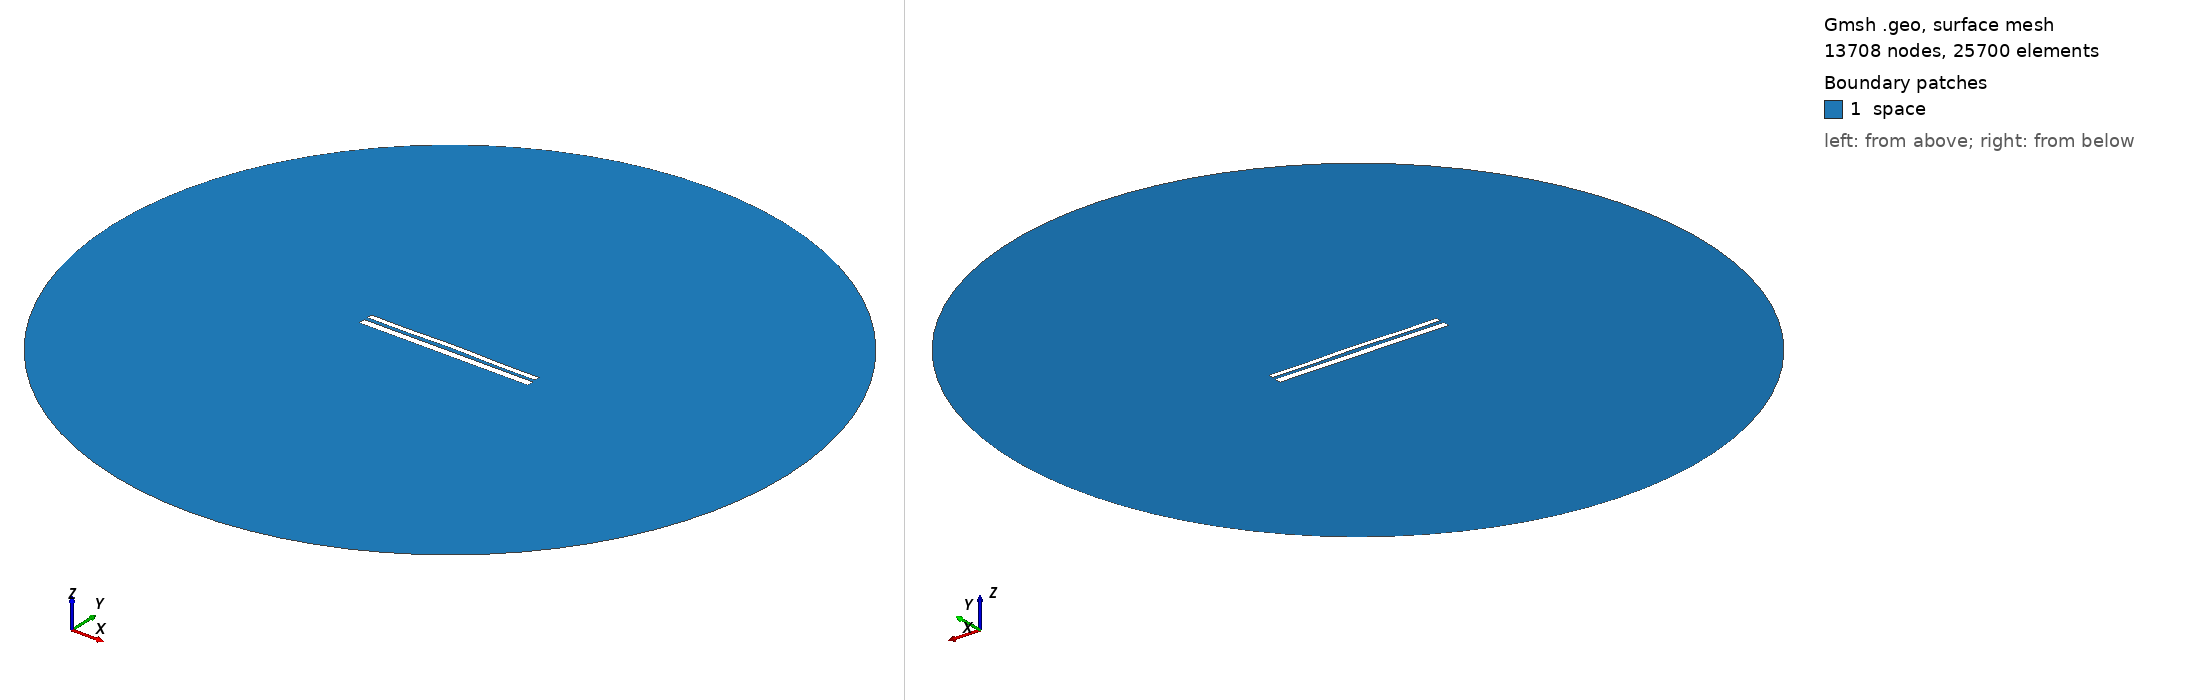

Gmsh geometry script, surface-meshed: 13708 nodes, 25700 surface elements. Boundary patches (legend numbers): 1 space. Left view from above one corner, right view from below the opposite corner. Legend entries are the model's physical surfaces. The drawing asked Gmsh for element sizes between 1% and 20% of the model's largest extent; the script's own settings can give other sizes.

=== 10736.geo (drawn) ===
//---------------------------------------
// Geometry kernel
//---------------------------------------

SetFactory("OpenCASCADE");



//---------------------------------------
// Parameters of the geometry
//---------------------------------------

// Overetch of the upper plate
overetch = 0.375;

// Distance between the plates
distance = 2.0;

// Discretization over the x axis (for the deformation)
nx = 50; 

// Length of the plate
L = 100 - overetch; 

// Number of modes
n = 4; 

// 1st mode coefficient
coeff(1) = -0.15;
beta(1) = 0.596864 * 3.1415926535 / L;

// 2nd mode coefficient
coeff(2) = 0.15;
beta(2) = 1.49418 * 3.1415926535 / L;

// 3rd mode coefficient
coeff(3) = 0.0;
beta(3) = 2.50025 * 3.1415926535 / L;

// 4th mode coefficient
coeff(4) = -0.15;
beta(4) = 3.49999 * 3.1415926535 / L;



//---------------------------------------
// Upper plate (deformed rectangle)
//---------------------------------------

// Coordiantes of the upper plate
xmin = -50;
xmax = 50 - overetch;

// Height of the upper plate
yheight = 4 - 2 * overetch;

// Indexes of the points
UpperID[] = {};
LowerID[] = {};
LeftID[] = {};
RightID[] = {};

// Point index
p = 1;

// Horizontal edges
For i In {1:nx}
    x = xmin + (i-1)*(xmax - xmin)/(nx-1);

    y_bottom = distance / 2 + overetch;
    For j In {1:n}
        C = (Cosh(beta(j)*L) + Cos(beta(j)*L)) / (Sinh(beta(j)*L) + Sin(beta(j)*L));
        y_bottom  = y_bottom + coeff(j) * (Cosh(beta(j)*(x+50)) - Cos(beta(j)*(x+50)) - C * (Sinh(beta(j)*(x+50)) - Sin(beta(j)*(x+50))));
    EndFor

    y_top = y_bottom + yheight;

    Point(p) = {x, y_top, 0, 1.0};
    UpperID[i] = p;
    p = p + 1;

    Point(p) = {x, y_bottom, 0, 1.0};
    LowerID[i] = p;
    p = p + 1;
EndFor

// Create point lists
UpperPts[] = {}; LowerPts[] = {};
For i In {1:nx}
  UpperPts[] += {UpperID[i]};
  LowerPts[] += {LowerID[i]};
EndFor

// Build splines
Spline(1) = {UpperPts[]};
Spline(2) = {LowerPts[]};
Line(3) = {LowerPts[nx-1], UpperPts[nx-1]};
Line(4) = {LowerPts[0], UpperPts[0]};

// Build the plane surface
Curve Loop(1) = {2, 3, -1, -4};
Plane Surface(1) = {1};



//---------------------------------------
// Lower plate (rectangle)
//---------------------------------------

// Vertices
Point(1001) = {-50, -1, 0, 1.0};
Point(1002) = { 50, -1, 0, 1.0};
Point(1003) = { 50,  -5, 0, 1.0};
Point(1004) = {-50,  -5, 0, 1.0};

// Edges
Line(5) = {1001, 1002};
Line(6) = {1002, 1003};
Line(7) = {1003, 1004};
Line(8) = {1004, 1001};

// Plane surface
Line Loop(2) = {5, 6, 7, 8};
Plane Surface(2) = {2}; 



//---------------------------------------
// Outer (fictious) boundary
//---------------------------------------

// Points
Point(1005) = {0, 0, 0};       // Center
Point(1006) = {200, 0, 0};     // Start point
Point(1007) = {0, 200, 0};     // 90 degrees
Point(1008) = {-200, 0, 0};    // 180 degrees
Point(1009) = {0, -200, 0};    // 270 degrees

// Circle arcs (each needs start, center, end)
Circle(9) = {1006, 1005, 1007};
Circle(10) = {1007, 1005, 1008};
Circle(11) = {1008, 1005, 1009};
Circle(12) = {1009, 1005, 1006};

// Plane surface for the entire domain
Curve Loop(3) = {9, 10, 11, 12};
Surface(3) = {3};

// Subtract the plates from the whole domain to obtain the actual domain where we want to solve the equations
BooleanDifference{ Surface{3}; Delete; }{ Surface{1}; Surface{2}; Delete; }




//---------------------------------------
// Transfinite Lines/Curves
//---------------------------------------

// Set the number of points on the boundaries
r = 7;

// Plates
Transfinite Curve {1, 2} = 50*r Using Progression 1;
Transfinite Curve {3, 4} = 2*r Using Progression 1;
Transfinite Line {5, 7} = 50*r Using Progression 1;
Transfinite Line {6, 8} = 2*r Using Progression 1;

// Outer boundary
Transfinite Line {9, 10, 11, 12} = 20 Using Progression 1;



//---------------------------------------
// Physical groups
//---------------------------------------                

// Physical curves (boundaries)
Physical Line("force_segment", 10) = {2};
Physical Line("upper_plate", 11) = {1, 3, 4};
Physical Line("lower_plate", 12) = {5, 6, 7, 8};
Physical Line("boundary", 20) = {9, 10, 11, 12};

// Physical Surfaces
Physical Surface("space", 30) = {3};



//---------------------------------------
// 6. Generate the Mesh
//---------------------------------------

// 2D mesh generation
Mesh 2;
